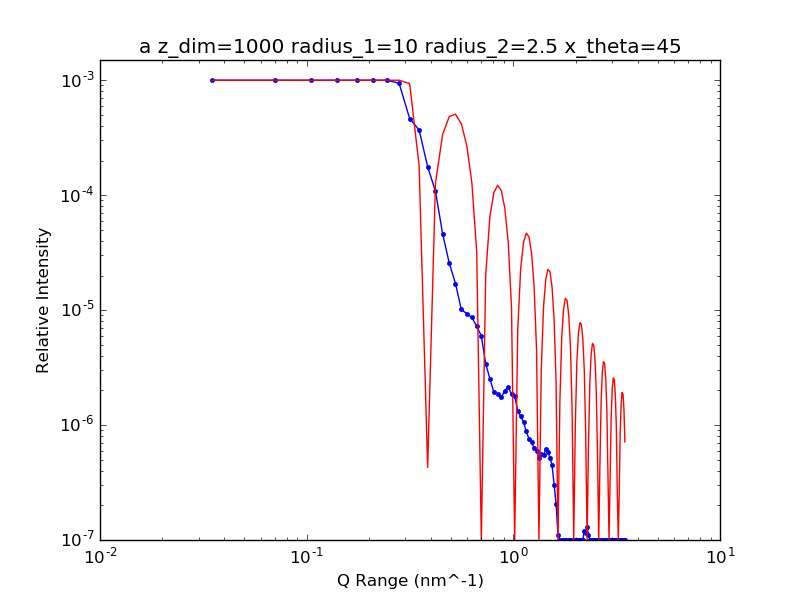

The file beside this chart, header and first rows:
3.500000000000000000e+07, 2.844423641298406830e-02
7.000000000000000000e+07, 1.208077643695079466e-02
1.050000000000000000e+08, 8.268935578332940392e-03
1.400000000000000000e+08, 3.670419587212936548e-03
1.750000000000000000e+08, 3.504401618642751914e-03
2.100000000000000000e+08, 1.988066054458386724e-03
2.450000000000000000e+08, 1.535147612604257413e-03
2.800000000000000000e+08, 9.417999583855308750e-04
3.150000000000000000e+08, 4.638851233983523896e-04
3.500000000000000000e+08, 3.692128288720948766e-04
3.850000000000000000e+08, 1.769274055018707243e-04
4.200000000000000000e+08, 1.080952696128278869e-04
4.550000000000000000e+08, 4.595639515132438654e-05
4.900000000000000000e+08, 2.555497432007717670e-05
5.250000000000000000e+08, 1.700308389542706005e-05
5.600000000000000000e+08, 1.015215638013153969e-05
5.950000000000000000e+08, 9.302195598197386605e-06
6.300000000000000000e+08, 8.628588978678068826e-06
6.650000000000000000e+08, 7.243705890215811049e-06
7.000000000000000000e+08, 5.968899392520846545e-06
7.350000000000000000e+08, 3.416228470456875749e-06
7.700000000000000000e+08, 2.532329390290389128e-06
8.050000000000000000e+08, 1.941689470178514418e-06
8.400000000000000000e+08, 1.848275920973730283e-06
8.750000000000000000e+08, 1.748164821011621950e-06
9.100000000000000000e+08, 1.996266445598260207e-06
9.450000000000000000e+08, 2.164774218407269405e-06
9.800000000000000000e+08, 1.845378241497858540e-06
1.015000000000000000e+09, 1.789562872418119161e-06
1.050000000000000000e+09, 1.336702698416870962e-06
1.085000000000000000e+09, 1.191096984584335403e-06
1.120000000000000000e+09, 1.064691110202047947e-06
1.155000000000000000e+09, 8.800965547105007052e-07
1.190000000000000000e+09, 7.606077300711402364e-07
1.225000000000000000e+09, 7.088279977172304571e-07
1.260000000000000000e+09, 6.315837395485099549e-07
1.295000000000000000e+09, 5.931060544365139043e-07
1.330000000000000000e+09, 5.186920570179123034e-07
1.365000000000000000e+09, 5.619252902380868967e-07
1.400000000000000000e+09, 5.448814026566052728e-07
1.435000000000000000e+09, 6.165709197646935295e-07
1.470000000000000000e+09, 5.877512581647515241e-07
1.505000000000000000e+09, 5.169389850141333198e-07
1.540000000000000000e+09, 4.470081712771523698e-07
1.575000000000000000e+09, 3.028271585754987283e-07
1.610000000000000000e+09, 2.067760751175622229e-07
1.645000000000000000e+09, 1.103101096428700927e-07
1.680000000000000000e+09, 7.188664405969441479e-08
1.715000000000000000e+09, 5.860891907587728047e-08
1.750000000000000000e+09, 6.791655111897065889e-08
1.785000000000000000e+09, 8.083665859346341849e-08
1.820000000000000000e+09, 7.890420625429782870e-08
1.855000000000000000e+09, 8.355450103990227872e-08
1.890000000000000000e+09, 7.489654732148489330e-08
1.925000000000000000e+09, 7.838524082624668646e-08
1.960000000000000000e+09, 7.665409203915807730e-08
1.995000000000000000e+09, 7.590343928326996526e-08
2.030000000000000000e+09, 8.448445603572410799e-08
2.065000000000000000e+09, 7.951881393260289780e-08
2.100000000000000000e+09, 8.431239810724267800e-08
2.135000000000000000e+09, 9.786058477617225374e-08
... 38 more rows
